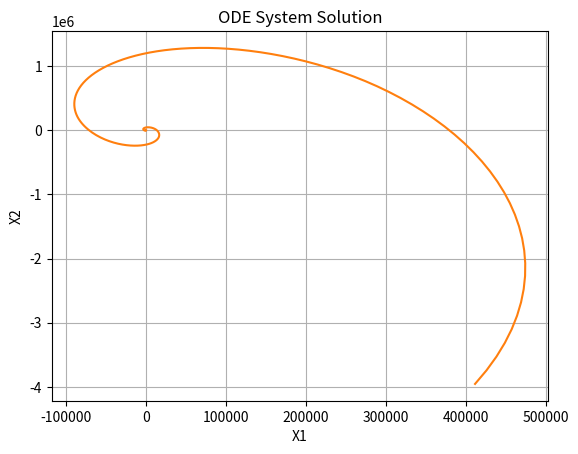

Recreate this plot in Python.
import numpy as np
import matplotlib.pyplot as plt
from scipy.integrate import solve_ivp

# Define the ODE function
def ode_system(t, X):
    X1 = X[0] 
    X2 = X[1]  # Assuming X is a 2D system [X1, X2]
    nu1 = X[2]
    nu2 = X[3]

    # Define the right-hand side of the equation dX/dt
    dX1_dt = (-X1 + 10 * X2) 
    dX2_dt = X2 * (10 * np.exp(-X1**2 / 100) - X2) * (X2 - 1)
    dnu1_dt = nu1 + (1/5) * X1 * nu2 * (X2**2 - X2) * np.exp(-X1**2 / 100)
    dnu2_dt = -10 * nu1 + nu2 * (3 * (X2**2) - 2 * X2) - 10 * nu2 * (2 * X2 - 1) * np.exp(-X1**2 / 100)


    return [dX1_dt, dX2_dt, dnu1_dt, dnu2_dt]  

# Initial conditions
X0 = [5, 6, 3, 4]  # Initial conditions for X1, X2, X3 and X4
t_span = (0, 10)  # Time span for the solution
t_eval = np.linspace(0, 10, 300)  # Time points at which to store the computed values

sol = solve_ivp(ode_system, t_span, X0, method='DOP853', t_eval=t_eval)

# Plot the results
#plt.plot(sol.t, sol.y[0], label='X1(t)')
#plt.plot(sol.t, sol.y[1], label='X2(t)', linestyle='--') 

print(sol.y[0])
print(sol.y[1])
print(sol.y[2])
print(sol.y[3])

plt.plot(sol.y[0], sol.y[1])
plt.plot(sol.y[2], sol.y[3])

plt.title("ODE System Solution")
plt.xlabel("X1")
plt.ylabel("X2")
plt.grid()
plt.show()